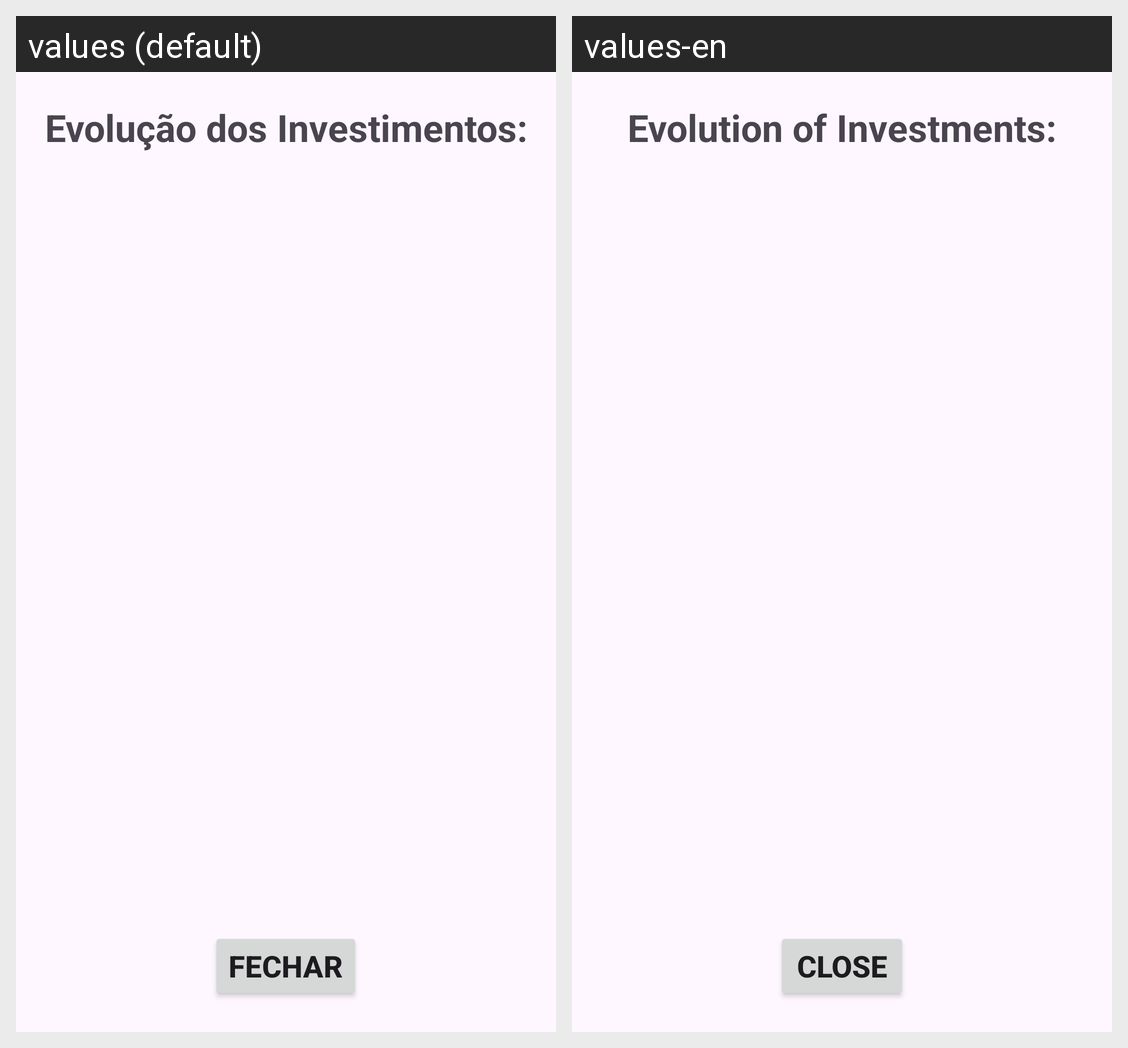

The Android screen above is rendered under two locales of the same app. Produce the string resources it draws, with the default and per-locale values.
Android screen res/layout/activity_evolution.xml rendered under 2 locales, left to right: values (default), values-en. Device: Nexus 5 (rendered at 1080×1920; each locale shown at half size, 540×960, under a caption strip naming it); theme Theme.InvestimentosUtfpr.
Strings drawn on this screen, with the default value and each locale's value (text and hints the layout hard-codes, and strings that could not be matched under every locale, appear in the picture but are not listed):

app_title2
  values: Evolução dos Investimentos:
  values-en: Evolution of Investments:

btnFechar
  values: Fechar
  values-en: Close
